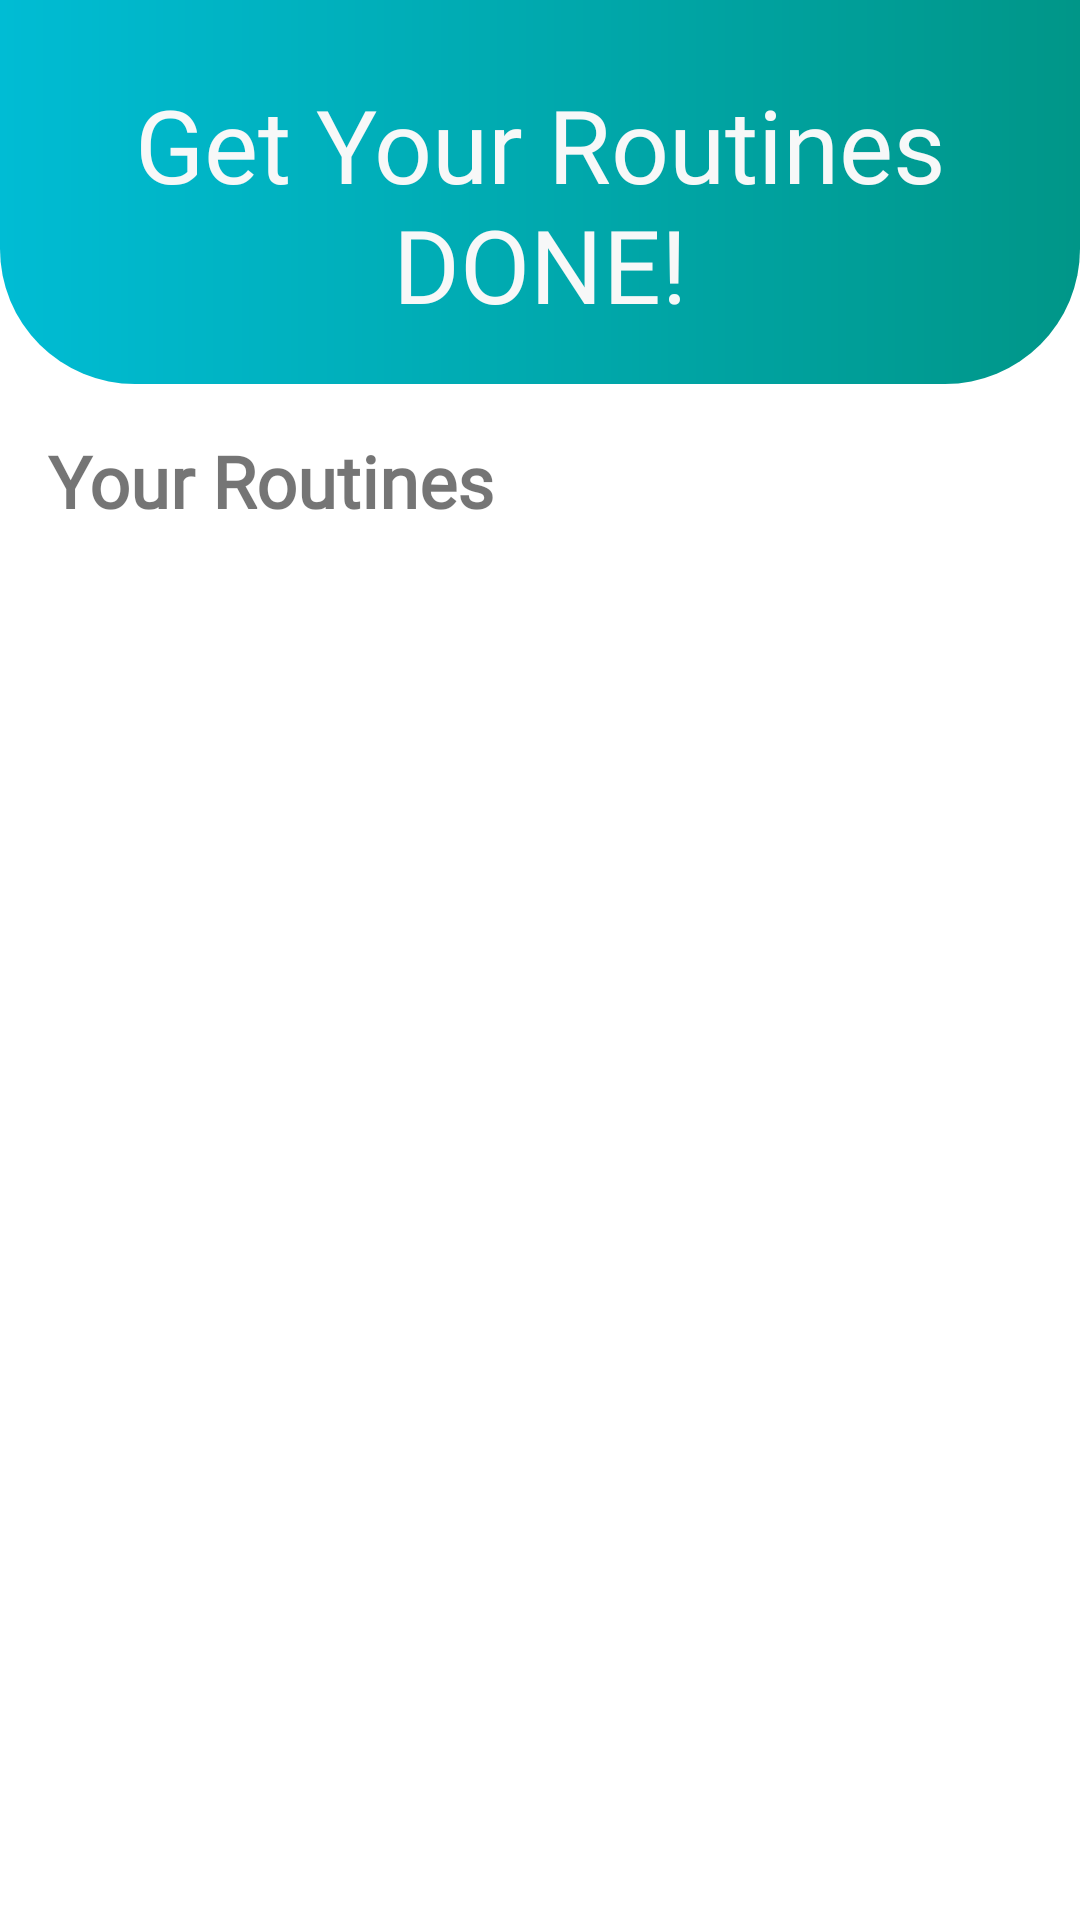

Produce the Android XML layout that renders to this screen, including the resource entries it uses.
<!-- AndroidManifest.xml: application theme XtremeTheme -->
<!-- res/layout/activity_routine.xml -->
<?xml version="1.0" encoding="utf-8"?>
<ScrollView xmlns:android="http://schemas.android.com/apk/res/android"
    xmlns:app="http://schemas.android.com/apk/res-auto"
    xmlns:tools="http://schemas.android.com/tools"
    android:layout_width="match_parent"
    android:layout_height="match_parent"
    tools:context=".RoutineActivity">

    <LinearLayout
        android:layout_width="match_parent"
        android:layout_height="match_parent"
        android:orientation="vertical">

        <LinearLayout
            android:id="@+id/linearLayout"
            android:layout_width="match_parent"
            android:layout_height="128dp"
            android:background="@drawable/routine_bg"
            android:gravity="center"
            android:orientation="vertical">

            <TextView
                android:id="@+id/textView2"
                android:layout_width="match_parent"
                android:layout_height="wrap_content"
                android:layout_marginTop="8dp"
                android:fontFamily="@font/black_ops_one"
                android:text="Get Your Routines DONE!"
                android:textAlignment="center"
                android:textColor="#F7F8F8"
                android:textSize="34sp" />

        </LinearLayout>

        <TextView
            android:id="@+id/textView"
            android:layout_width="wrap_content"
            android:layout_height="wrap_content"
            android:layout_marginTop="16dp"
            android:fontFamily="@font/autour_one"
            android:text="Your Routines"
            android:textSize="24sp"
            android:layout_marginLeft="16dp"
            android:textStyle="bold" />

        <LinearLayout
            android:id="@+id/linearLayout2"
            android:layout_width="match_parent"
            android:layout_height="310dp"
            android:layout_marginTop="16dp"
            android:orientation="horizontal">

            <androidx.recyclerview.widget.RecyclerView
                android:id="@+id/routine_recyclerView"
                android:layout_width="match_parent"
                android:layout_height="match_parent"
                tools:listitem="@layout/routine_row" />

        </LinearLayout>

    </LinearLayout>



</ScrollView>
<!-- res/layout/routine_row.xml (included above) -->
<?xml version="1.0" encoding="utf-8"?>
<androidx.constraintlayout.widget.ConstraintLayout xmlns:android="http://schemas.android.com/apk/res/android"
    xmlns:app="http://schemas.android.com/apk/res-auto"
    xmlns:tools="http://schemas.android.com/tools"
    android:layout_width="250dp"
    android:layout_height="290dp"
    android:background="#FFC107"
    android:id="@+id/routines_layout">

    <androidx.cardview.widget.CardView
        android:layout_width="200dp"
        android:layout_height="match_parent"
        android:layout_margin="8dp"
        app:cardBackgroundColor="#DA121111"
        app:cardCornerRadius="10dp"
        app:layout_constraintEnd_toEndOf="parent"
        app:layout_constraintStart_toStartOf="parent"
        app:layout_constraintTop_toTopOf="parent">

        <LinearLayout
            android:layout_width="match_parent"
            android:layout_height="match_parent"
            android:gravity="center"
            android:orientation="vertical"
            android:padding="6dp">

            <ImageView
                android:id="@+id/r_imageView"
                android:layout_width="150dp"
                android:layout_height="150dp"
                app:layout_constraintBottom_toBottomOf="parent"
                app:layout_constraintStart_toStartOf="parent"
                app:layout_constraintTop_toTopOf="parent"
                app:srcCompat="@mipmap/ic_launcher" />

            <TextView
                android:id="@+id/r_name_view"
                android:layout_width="wrap_content"
                android:layout_height="wrap_content"
                android:layout_marginStart="8dp"
                android:layout_marginTop="10dp"
                android:layout_marginEnd="8dp"
                android:text="Title"
                android:textAlignment="center"
                android:textColor="#FFFFFF"
                android:textSize="20sp"
                android:textStyle="bold"
                app:layout_constraintEnd_toEndOf="parent"
                app:layout_constraintHorizontal_bias="0.0"
                app:layout_constraintStart_toEndOf="@+id/r_imageView"
                app:layout_constraintTop_toTopOf="parent" />

            <TextView
                android:id="@+id/r_description_view"
                android:layout_width="wrap_content"
                android:layout_height="wrap_content"
                android:layout_marginStart="8dp"
                android:layout_marginEnd="8dp"
                android:text="Description"
                android:textAlignment="center"
                android:textColor="#FFFFFF"
                android:textSize="10sp"
                app:layout_constraintEnd_toEndOf="parent"
                app:layout_constraintHorizontal_bias="0.0"
                app:layout_constraintStart_toStartOf="@+id/r_name_view"
                app:layout_constraintTop_toBottomOf="@+id/r_name_view" />
        </LinearLayout>
    </androidx.cardview.widget.CardView>
</androidx.constraintlayout.widget.ConstraintLayout>
<!-- resources referenced by this layout -->
<resources>
  <!-- drawable routine_bg (drawable) -->
  <?xml version="1.0" encoding="utf-8"?>
  <shape xmlns:android="http://schemas.android.com/apk/res/android" android:shape="rectangle">
      <gradient android:startColor="#00BCD4" android:endColor="#009688"/>
      <corners android:bottomLeftRadius="45dp" android:bottomRightRadius="45dp"/>
  </shape>
  <!-- mipmap ic_launcher: png bitmap (mipmap-hdpi, 2797 bytes) -->
  <style name="XtremeTheme" parent="Theme.MaterialComponents.DayNight.DarkActionBar">
          
          <item name="colorPrimary">@color/purple_500</item>
          <item name="colorPrimaryVariant">@color/purple_700</item>
          <item name="colorOnPrimary">@color/white</item>
          
          <item name="colorSecondary">@color/teal_200</item>
          <item name="colorSecondaryVariant">@color/teal_700</item>
          <item name="colorOnSecondary">@color/black</item>
          
          <item name="android:statusBarColor" tools:targetApi="l">?attr/colorPrimaryVariant</item>
          
      </style>
  <!-- not gathered from this repository: default colours our renderer supplied (Android Studio template values) -->
  <color name="purple_500">#FF6200EE</color>
  <color name="purple_700">#FF3700B3</color>
  <color name="teal_200">#FF03DAC5</color>
  <color name="teal_700">#FF018786</color>
  <color name="black">#FF000000</color>
  <color name="white">#FFFFFFFF</color>
</resources>
